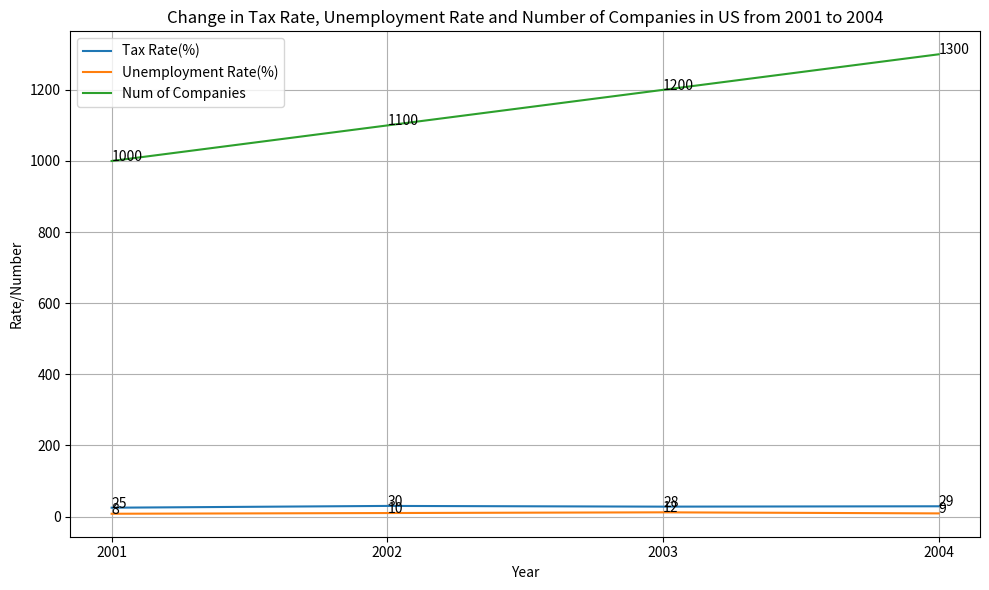

This figure's Python source: (Note: this script raises an exception after producing the figure.)

import matplotlib.pyplot as plt

plt.figure(figsize=(10,6))
ax = plt.subplot()
ax.plot([2001, 2002, 2003, 2004], [25, 30, 28, 29], label='Tax Rate(%)')
ax.plot([2001, 2002, 2003, 2004], [8, 10, 12, 9], label='Unemployment Rate(%)')
ax.plot([2001, 2002, 2003, 2004], [1000, 1100, 1200, 1300], label='Num of Companies')

ax.set_title('Change in Tax Rate, Unemployment Rate and Number of Companies in US from 2001 to 2004')
ax.set_xlabel('Year')
ax.set_ylabel('Rate/Number')
ax.legend(loc='best')
ax.grid(True)

for i, j in zip([2001, 2002, 2003, 2004], [25, 30, 28, 29]):
    ax.annotate(str(j), xy=(i, j))
for i, j in zip([2001, 2002, 2003, 2004], [8, 10, 12, 9]):
    ax.annotate(str(j), xy=(i, j))
for i, j in zip([2001, 2002, 2003, 2004], [1000, 1100, 1200, 1300]):
    ax.annotate(str(j), xy=(i, j))

plt.xticks([2001, 2002, 2003, 2004])
plt.tight_layout()
plt.savefig('line chart/png/610.png')
plt.clf()
